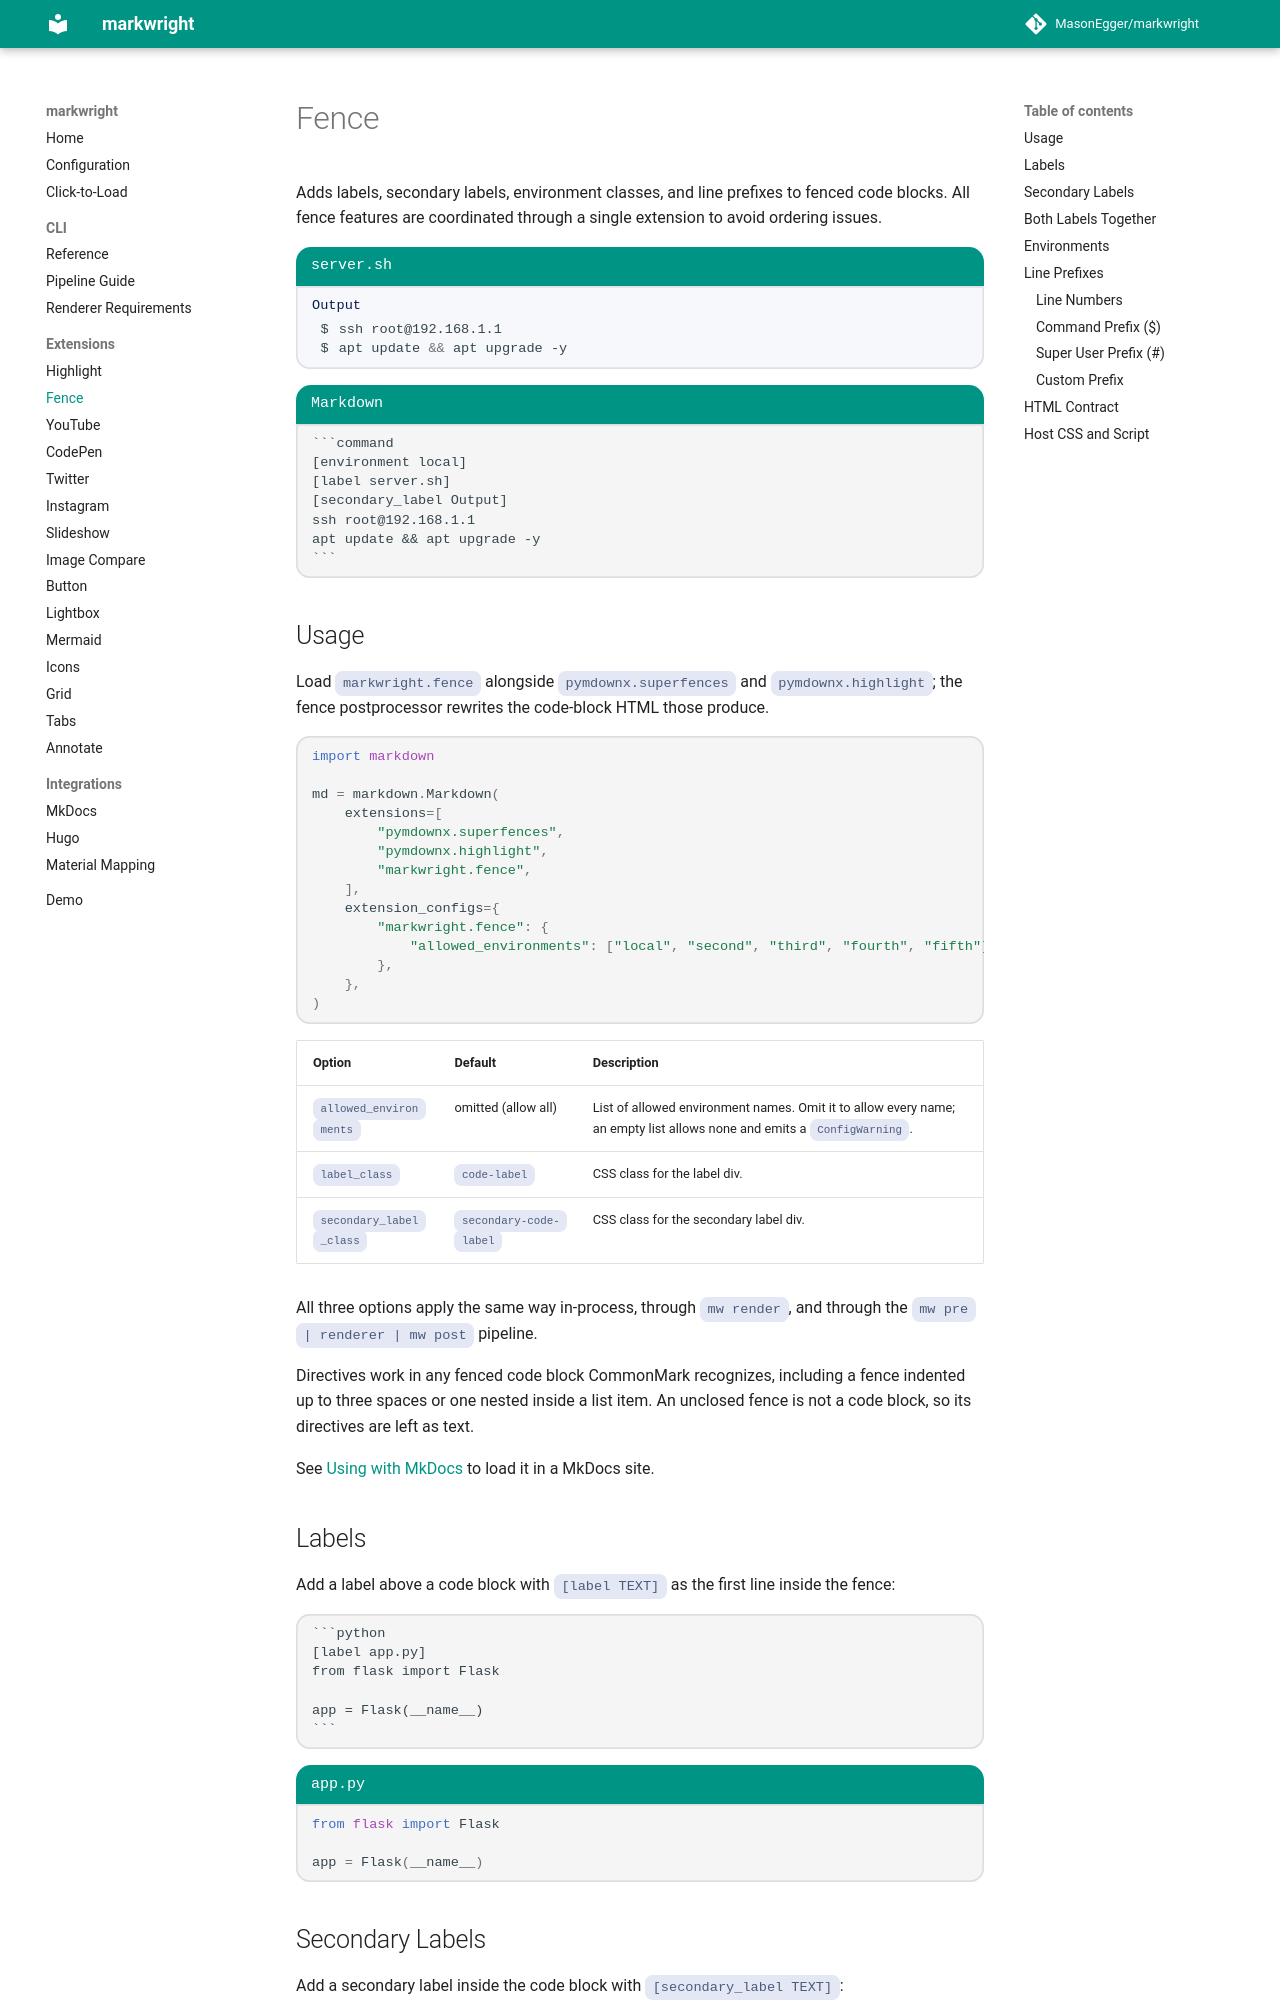

repository: MasonEgger/markwright · page: extensions/fence/index.html · generator: mkdocs

# Fence

Adds labels, secondary labels, environment classes, and line prefixes to fenced code blocks.
All fence features are coordinated through a single extension to avoid ordering issues.

```command
[environment local]
[label server.sh]
[secondary_label Output]
ssh root@192.168.1.1
apt update && apt upgrade -y
```

````
[label Markdown]
```command
[environment local]
[label server.sh]
[secondary_label Output]
ssh root@192.168.1.1
apt update && apt upgrade -y
```
````

## Usage

Load `markwright.fence` alongside `pymdownx.superfences` and `pymdownx.highlight`; the fence postprocessor rewrites the code-block HTML those produce.

```python
import markdown

md = markdown.Markdown(
    extensions=[
        "pymdownx.superfences",
        "pymdownx.highlight",
        "markwright.fence",
    ],
    extension_configs={
        "markwright.fence": {
            "allowed_environments": ["local", "second", "third", "fourth", "fifth"],
        },
    },
)
```

| Option | Default | Description |
|--------|---------|-------------|
| `allowed_environments` | omitted (allow all) | List of allowed environment names. Omit it to allow every name; an empty list allows none and emits a `ConfigWarning`. |
| `label_class` | `code-label` | CSS class for the label div. |
| `secondary_label_class` | `secondary-code-label` | CSS class for the secondary label div. |

All three options apply the same way in-process, through `mw render`, and through the `mw pre | renderer | mw post` pipeline.

Directives work in any fenced code block CommonMark recognizes, including a fence indented up to three spaces or one nested inside a list item.
An unclosed fence is not a code block, so its directives are left as text.

See [Using with MkDocs](../integrations/mkdocs.md) to load it in a MkDocs site.

## Labels

Add a label above a code block with `[label TEXT]` as the first line inside the fence:

````
```python
[label app.py]
from flask import Flask

app = Flask(__name__)
```
````

```python
[label app.py]
from flask import Flask

app = Flask(__name__)
```
